Run: headless pygame with SDL's dummy video driver; simulated clock (each Clock.tick advances the game by its frame time, no real sleeping); random seed 0; keys injected as events and as key.get_pressed() state; mouse plan: one left click at the window centre at the start of phase 2, then a move to the lower-right quarter at the start of phase 3.
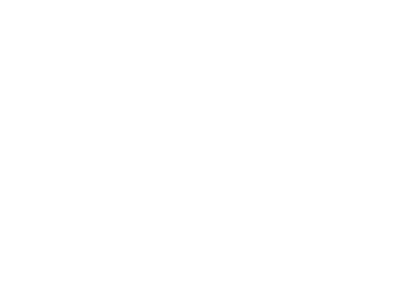
Frame 1 of 4 · flips 1–60 · no input
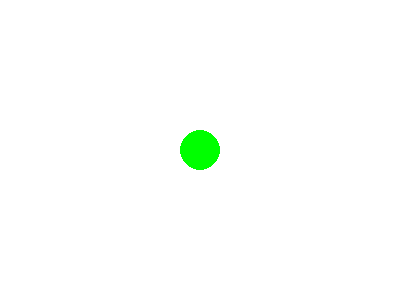
Frame 2 of 4 · flips 61–180 · clicked the window centre · tapped SPACE, RETURN · held RIGHT (→), D
Frame 3 of 4 · flips 181–300 · moved the mouse to the lower-right quarter · held DOWN (↓), S · screen unchanged from frame 2, image omitted
Frame 4 of 4 · flips 301–420 · held LEFT (←), A, UP (↑), W · screen unchanged from frame 3, image omitted

The pygame program that drew these frames:

"""draw_circle_onclick.py"""

import sys
import pygame
from pygame.locals import QUIT, MOUSEBUTTONDOWN

pygame.init()
SURFACE = pygame.display.set_mode((400,300))
FPSCLOCK = pygame.time.Clock()

def main():
    """main routine"""
    mousepos = []

    while True:
        SURFACE.fill((255,255,255))

        for event in pygame.event.get():
            if event.type == QUIT:
                pygame.quit()
                sys.exit()
            elif event.type == MOUSEBUTTONDOWN:
                mousepos.append(event.pos)

        for i,j in mousepos:
            pygame.draw.circle(SURFACE, (0,255,0), (i,j), 20)

        pygame.display.update()
        FPSCLOCK.tick(10)

if __name__ == '__main__':
    main()
